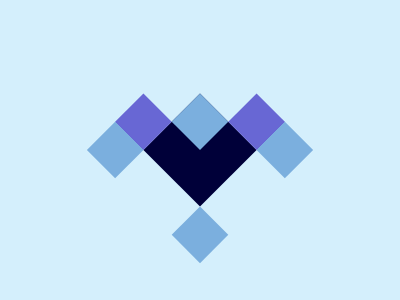

Recreate this image using only HTML and CSS.

<div class="frame">
  <div class="one">
    <div class="child"></div>
  </div>
  <div class="two"></div>
  <div class="three"></div>
  <div class="four"></div>
</div>
<style>
  * {
    background: #D4EFFC
  }    
  .frame {
    display: flex;
    flex-direction: column;
    position: absolute;
    width: 160px;
    height: 160px;
    top: 50%;
    left: 50%;
    transform: translate( -50%, -50%) rotate(45deg);
  }
  .one {
    position: absolute;
    width: 80px;
    height: 80px;
    top: 50%;
    left: 50%;
    transform: translate( -50%, -50%);
    background: #000039
  }
  .child {
    width: 40px;
    height: 40px;
    background: #7BAFDE
  }
  .two {
    position: absolute;
    width: 80px;
    height: 40px;
    right: 0;
    background: linear-gradient( to right, #6867D4 50%, #7BAFDE 50%)
  }
  .three {
    position: absolute;
    width: 40px;
    height: 80px;
    bottom: 0;
    background: linear-gradient( to bottom, #6867D4 50%, #7BAFDE 50%)
  }
  .four {
    position: absolute;
    width: 40px;
    height: 40px;
    right: 0;
    bottom: 0;
    background: #7BAFDE
  }
</style>
